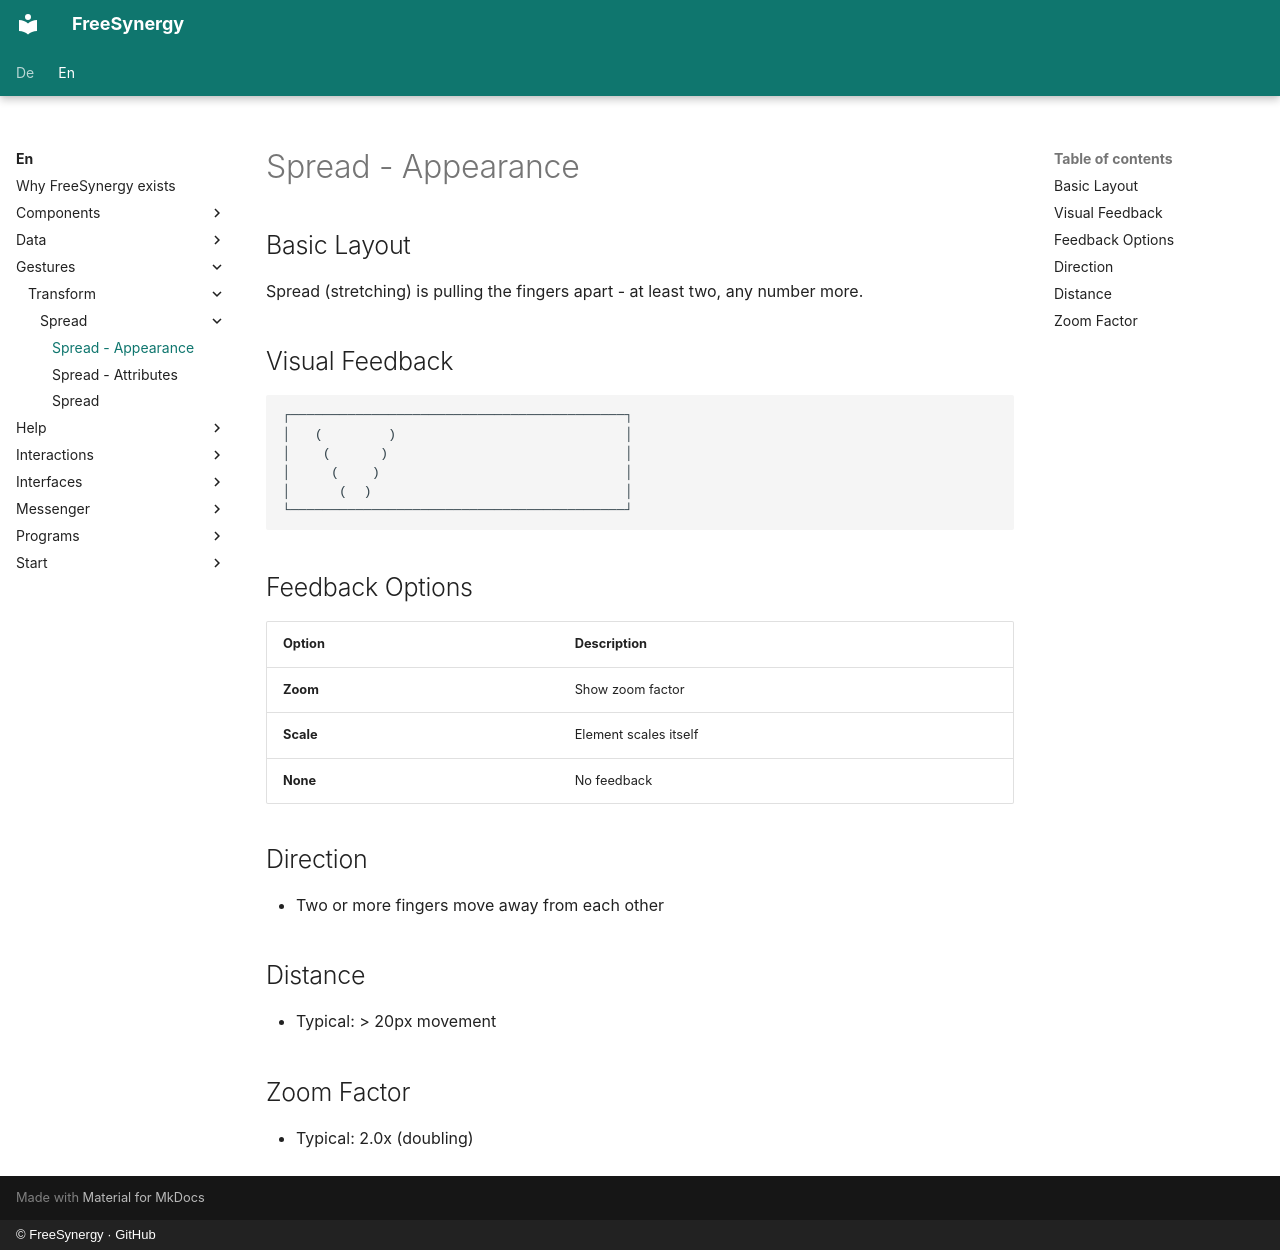

repository: FreeSynergy/fs-documentation · page: en/gestures/transform/spread/appearance/index.html · generator: mkdocs · copyright: © FreeSynergy · GitHub

# Spread - Appearance

## Basic Layout

Spread (stretching) is pulling the fingers apart - at least two, any number
more.

## Visual Feedback

```
┌─────────────────────────────────────────┐
│   (        )                            │
│    (      )                             │
│     (    )                              │
│      (  )                               │
└─────────────────────────────────────────┘
```

## Feedback Options

| Option | Description |
|--------|-------------|
| **Zoom** | Show zoom factor |
| **Scale** | Element scales itself |
| **None** | No feedback |

## Direction

- Two or more fingers move away from each other

## Distance

- Typical: > 20px movement

## Zoom Factor

- Typical: 2.0x (doubling)
